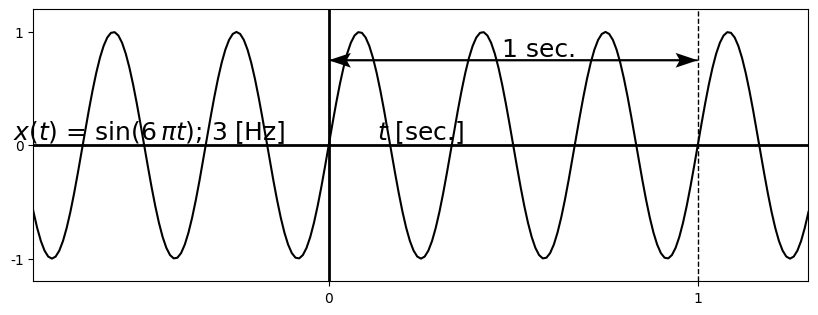

This figure's Python source: (Note: this script raises an exception after producing the figure.)
%matplotlib osx
import matplotlib.pyplot as plt
import matplotlib.lines as ln
import numpy as np
plt.close()

plt.rcParams['font.family'] = 'Times New Roman'

step = 0.01

fig = plt.figure(figsize=(10,4),dpi=300)
#fig = plt.figure(figsize=(10,4))
fig.patch.set_alpha(0.)

ax =fig.add_subplot(111)
plt.xlim([-0.8, 1.3])
plt.ylim([-1.2, 1.2])
plt.axhline(0, color='k', linewidth=2)
plt.axvline(0, color='k', linewidth=2)
ax.xaxis.set_label_coords(1.0, 0.6)
ax.yaxis.set_label_coords(0.15,1.02)
plt.xticks([0,1])
plt.yticks([-1, 0, 1])
plt.xlabel('$t$ [sec.]', fontsize=18)
plt.ylabel('$x(t)$ = sin($6\,\pi t$); 3 [Hz]', fontsize=18, rotation=0)

Omega = 6*np.pi
t = np.arange(-30, 30, step)
x = np.sin(Omega*t)

plt.plot(t,x,"k")

plt.text(0.57, 0.85, '1 sec.', ha = 'center', va = 'center', fontsize=18)
plt.quiver(0,0.75, 1,0,angles='xy',units='x',width=0.005, headwidth=8, headlength=12, headaxislength=10,scale=1)
plt.quiver(1,0.75, -1,0,angles='xy',units='x',width=0.005, headwidth=8, headlength=12, headaxislength=10,scale=1)
plt.plot([1,1], [-1.2,1.2], "--", linewidth=1, color="black")

plt.subplots_adjust(left=None, bottom=0.2, right=None, top=None, wspace=None, hspace=None)
plt.savefig('./figures/fig2.8.eps')
plt.show()


plt.close()




